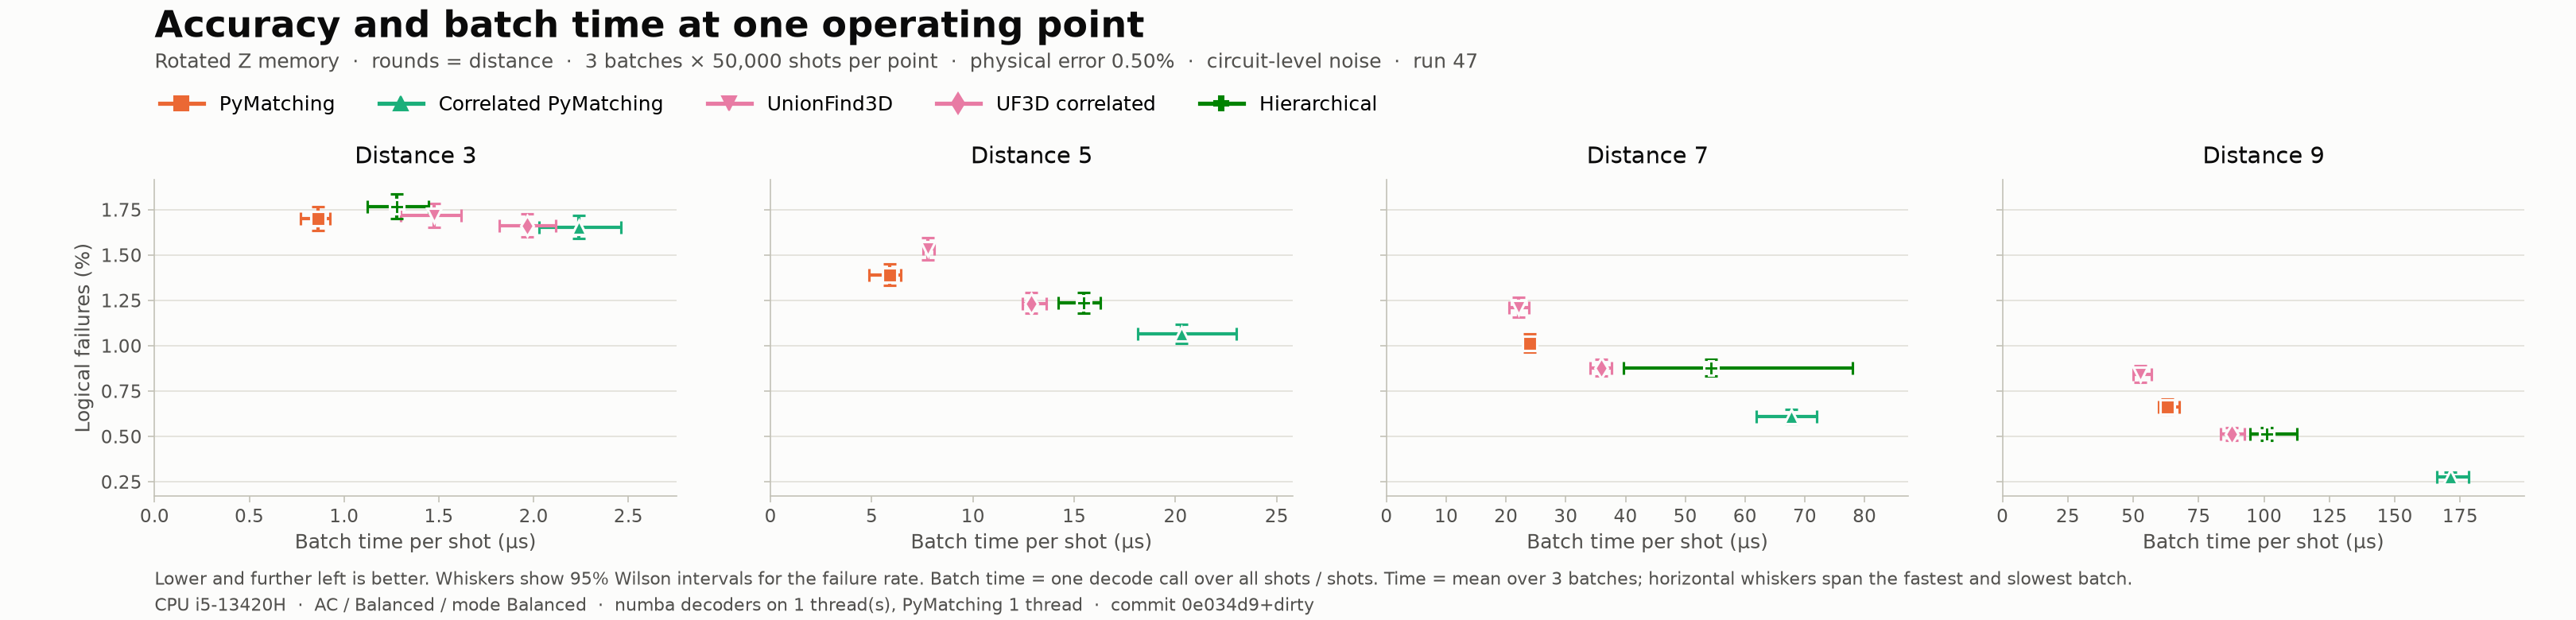

The table this chart was drawn from, first rows:
decoder, distance, rounds, p, shots, failures, ler, ler_low, ler_high, us_per_shot, batches, shots_per_batch, us_min, us_max, threads, backend, cpu, cpu_mhz, power, git_commit
PyMatching, 3, 3, 0.005, 150000, 2550, 0.017, 0.01636, 0.01767, 0.8641, 3, 50000, 0.7703, 0.9235, 1, python/C++, 13th Gen Intel(R) Core(TM) i5-13420H, 2100, AC / Balanced / mode Balanced, 0e034d9+dirty
Correlated PyMatching, 3, 3, 0.005, 150000, 2480, 0.01653, 0.0159, 0.01719, 2.236, 3, 50000, 2.028, 2.459, 1, python/C++, 13th Gen Intel(R) Core(TM) i5-13420H, 2100, AC / Balanced / mode Balanced, 0e034d9+dirty
UnionFind3D, 3, 3, 0.005, 150000, 2575, 0.01717, 0.01652, 0.01784, 1.473, 3, 50000, 1.3, 1.617, 1, numba, 13th Gen Intel(R) Core(TM) i5-13420H, 2100, AC / Balanced / mode Balanced, 0e034d9+dirty
UF3D correlated, 3, 3, 0.005, 150000, 2494, 0.01663, 0.01599, 0.01729, 1.965, 3, 50000, 1.82, 2.116, 1, numba, 13th Gen Intel(R) Core(TM) i5-13420H, 2100, AC / Balanced / mode Balanced, 0e034d9+dirty
Hierarchical, 3, 3, 0.005, 150000, 2651, 0.01767, 0.01702, 0.01835, 1.277, 3, 50000, 1.122, 1.446, 1, numba, 13th Gen Intel(R) Core(TM) i5-13420H, 2100, AC / Balanced / mode Balanced, 0e034d9+dirty
PyMatching, 5, 5, 0.005, 150000, 2087, 0.01391, 0.01333, 0.01452, 5.886, 3, 50000, 4.864, 6.429, 1, python/C++, 13th Gen Intel(R) Core(TM) i5-13420H, 2100, AC / Balanced / mode Balanced, 0e034d9+dirty
Correlated PyMatching, 5, 5, 0.005, 150000, 1595, 0.01063, 0.01013, 0.01117, 20.29, 3, 50000, 18.13, 23.02, 1, python/C++, 13th Gen Intel(R) Core(TM) i5-13420H, 2100, AC / Balanced / mode Balanced, 0e034d9+dirty
UnionFind3D, 5, 5, 0.005, 150000, 2301, 0.01534, 0.01473, 0.01597, 7.78, 3, 50000, 7.518, 8.099, 1, numba, 13th Gen Intel(R) Core(TM) i5-13420H, 2100, AC / Balanced / mode Balanced, 0e034d9+dirty
UF3D correlated, 5, 5, 0.005, 150000, 1851, 0.01234, 0.01179, 0.01291, 12.86, 3, 50000, 12.45, 13.63, 1, numba, 13th Gen Intel(R) Core(TM) i5-13420H, 2100, AC / Balanced / mode Balanced, 0e034d9+dirty
Hierarchical, 5, 5, 0.005, 150000, 1853, 0.01235, 0.01181, 0.01292, 15.47, 3, 50000, 14.22, 16.3, 1, numba, 13th Gen Intel(R) Core(TM) i5-13420H, 2100, AC / Balanced / mode Balanced, 0e034d9+dirty
PyMatching, 7, 7, 0.005, 150000, 1521, 0.01014, 0.009645, 0.01066, 23.91, 3, 50000, 23.41, 24.37, 1, python/C++, 13th Gen Intel(R) Core(TM) i5-13420H, 2100, AC / Balanced / mode Balanced, 0e034d9+dirty
Correlated PyMatching, 7, 7, 0.005, 150000, 915, 0.0061, 0.005718, 0.006507, 67.78, 3, 50000, 61.82, 71.96, 1, python/C++, 13th Gen Intel(R) Core(TM) i5-13420H, 2100, AC / Balanced / mode Balanced, 0e034d9+dirty
UnionFind3D, 7, 7, 0.005, 150000, 1818, 0.01212, 0.01158, 0.01269, 22.08, 3, 50000, 20.57, 23.83, 1, numba, 13th Gen Intel(R) Core(TM) i5-13420H, 2100, AC / Balanced / mode Balanced, 0e034d9+dirty
UF3D correlated, 7, 7, 0.005, 150000, 1317, 0.00878, 0.00832, 0.009265, 35.96, 3, 50000, 34.09, 37.69, 1, numba, 13th Gen Intel(R) Core(TM) i5-13420H, 2100, AC / Balanced / mode Balanced, 0e034d9+dirty
Hierarchical, 7, 7, 0.005, 150000, 1317, 0.00878, 0.00832, 0.009265, 54.36, 3, 50000, 39.73, 78, 1, numba, 13th Gen Intel(R) Core(TM) i5-13420H, 2100, AC / Balanced / mode Balanced, 0e034d9+dirty
PyMatching, 9, 9, 0.005, 150000, 995, 0.006633, 0.006235, 0.007057, 62.9, 3, 50000, 59.63, 67.61, 1, python/C++, 13th Gen Intel(R) Core(TM) i5-13420H, 2100, AC / Balanced / mode Balanced, 0e034d9+dirty
Correlated PyMatching, 9, 9, 0.005, 150000, 414, 0.00276, 0.002507, 0.003039, 171.4, 3, 50000, 166, 178.2, 1, python/C++, 13th Gen Intel(R) Core(TM) i5-13420H, 2100, AC / Balanced / mode Balanced, 0e034d9+dirty
UnionFind3D, 9, 9, 0.005, 150000, 1263, 0.00842, 0.00797, 0.008895, 52.64, 3, 50000, 49.99, 56.97, 1, numba, 13th Gen Intel(R) Core(TM) i5-13420H, 2100, AC / Balanced / mode Balanced, 0e034d9+dirty
UF3D correlated, 9, 9, 0.005, 150000, 767, 0.005113, 0.004765, 0.005487, 87.77, 3, 50000, 83.51, 92.65, 1, numba, 13th Gen Intel(R) Core(TM) i5-13420H, 2100, AC / Balanced / mode Balanced, 0e034d9+dirty
Hierarchical, 9, 9, 0.005, 150000, 767, 0.005113, 0.004765, 0.005487, 101, 3, 50000, 94.76, 112.6, 1, numba, 13th Gen Intel(R) Core(TM) i5-13420H, 2100, AC / Balanced / mode Balanced, 0e034d9+dirty
